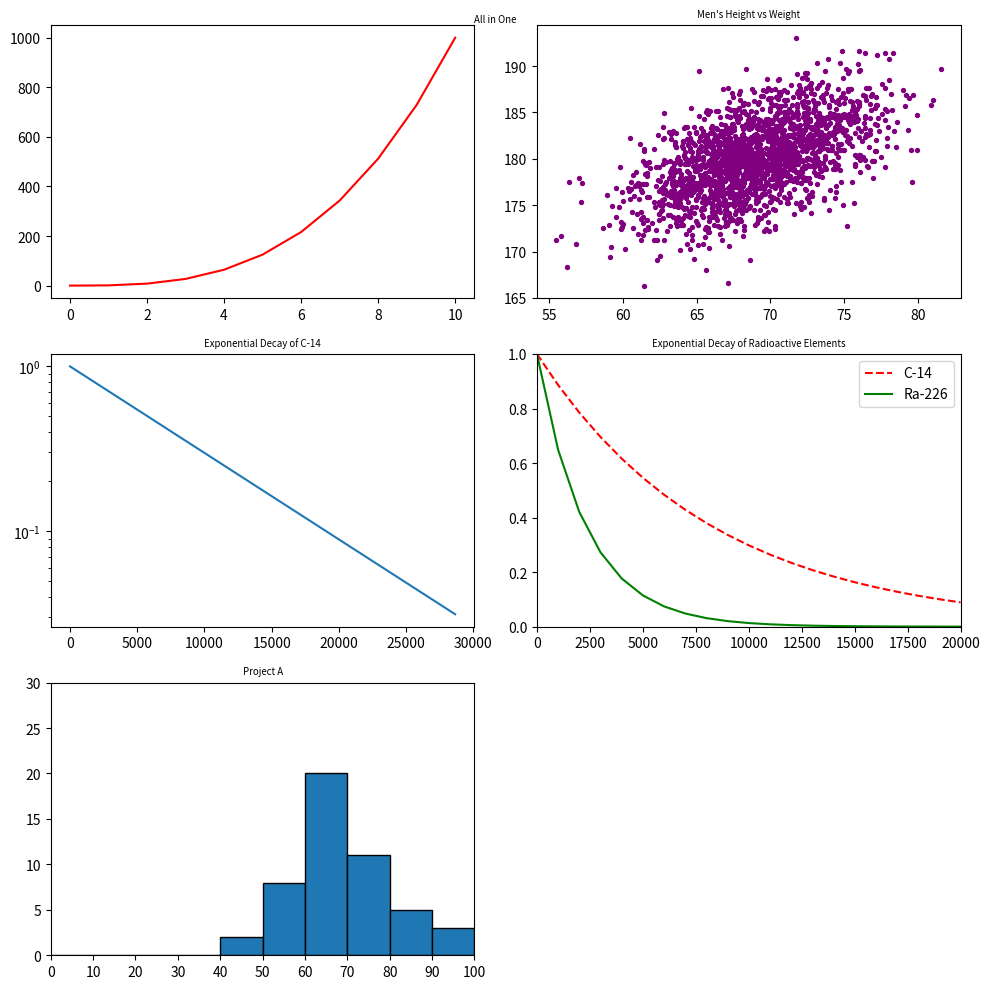

Generate this figure with matplotlib:
#!/usr/bin/env python3
import numpy as np
import matplotlib.pyplot as plt

y0 = np.arange(0, 11) ** 3

mean = [69, 0]
cov = [[15, 8], [8, 15]]
np.random.seed(5)
x1, y1 = np.random.multivariate_normal(mean, cov, 2000).T
y1 += 180

x2 = np.arange(0, 28651, 5730)
r2 = np.log(0.5)
t2 = 5730
y2 = np.exp((r2 / t2) * x2)

x3 = np.arange(0, 21000, 1000)
r3 = np.log(0.5)
t31 = 5730
t32 = 1600
y31 = np.exp((r3 / t31) * x3)
y32 = np.exp((r3 / t32) * x3)

np.random.seed(5)
student_grades = np.random.normal(68, 15, 50)

x0 = np.arange(0, 11)


fig, axs = plt.subplots(3, 2, figsize=(10, 10))


# Plot 1
axs[0, 0].plot(x0, y0, color="red")
axs[0, 0].set_title("", fontsize="x-small")

# Plot 2
axs[0, 1].scatter(x1, y1, s=8, c="purple")
axs[0, 1].set_title("Men's Height vs Weight", fontsize="x-small")

# Plot 3
axs[1, 0].plot(x2, y2)
axs[1, 0].set_yscale("log")
axs[1, 0].set_title("Exponential Decay of C-14", fontsize="x-small")

# Plot 4
axs[1, 1].plot(x3, y31, c="red", linestyle="--", label="C-14")
axs[1, 1].plot(x3, y32, c="green", label="Ra-226")
axs[1, 1].set_xlim(0, 20000)
axs[1, 1].set_ylim(0, 1)
axs[1, 1].legend()
axs[1, 1].set_title("Exponential Decay of Radioactive Elements", fontsize="x-small")

# Plot 5
bins = [0, 10, 20, 30, 40, 50, 60, 70, 80, 90, 100]
axs[2, 0].hist(student_grades, bins=bins, edgecolor="black")
axs[2, 0].set_xlim(0, 100)
axs[2, 0].set_ylim(0, 30)
axs[2, 0].set_xticks(bins)
axs[2, 0].set_title("Project A", fontsize="x-small")

# Hide empty subplot
axs[2, 1].axis('off')


plt.tight_layout()


plt.suptitle("All in One", fontsize="x-small")


plt.show()